Image classification data set "Classifier" (Meisdy/abb-vision-quality-inspection on GitHub). Class labels (5): blue correct, correct yellow, mix, red correct, yellow correct.

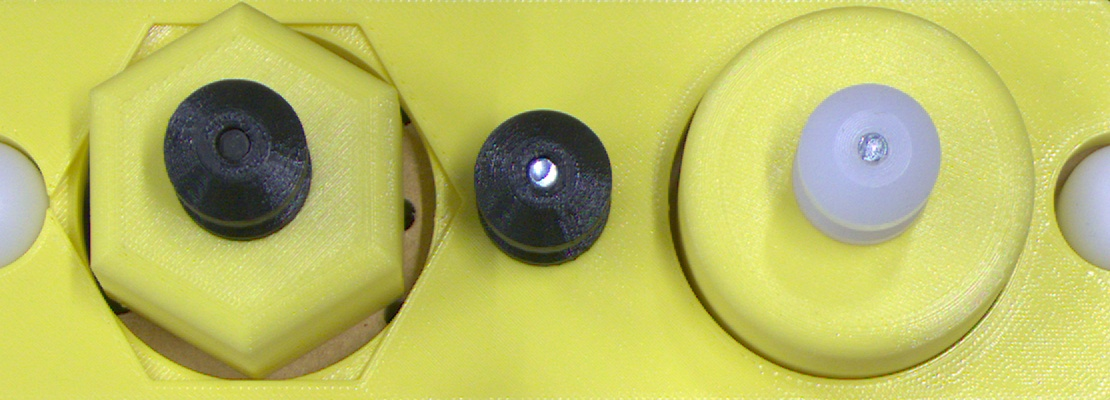
Label: mix

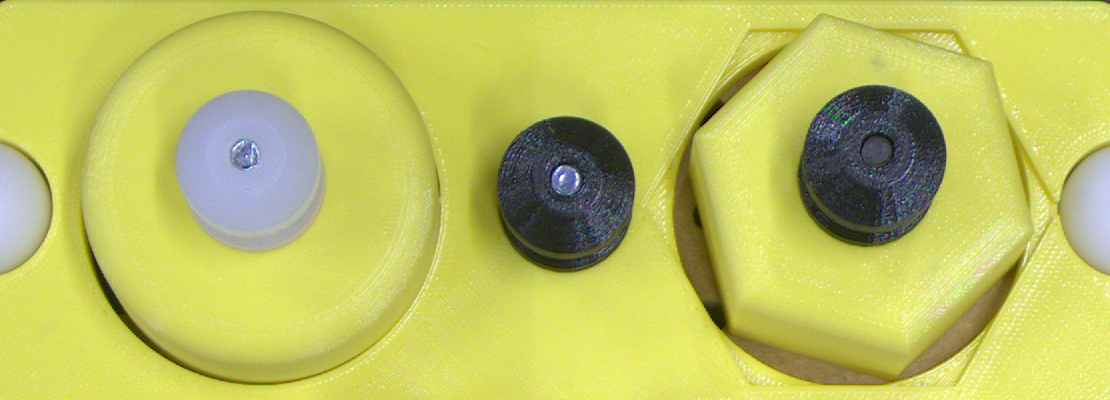
Label: yellow correct

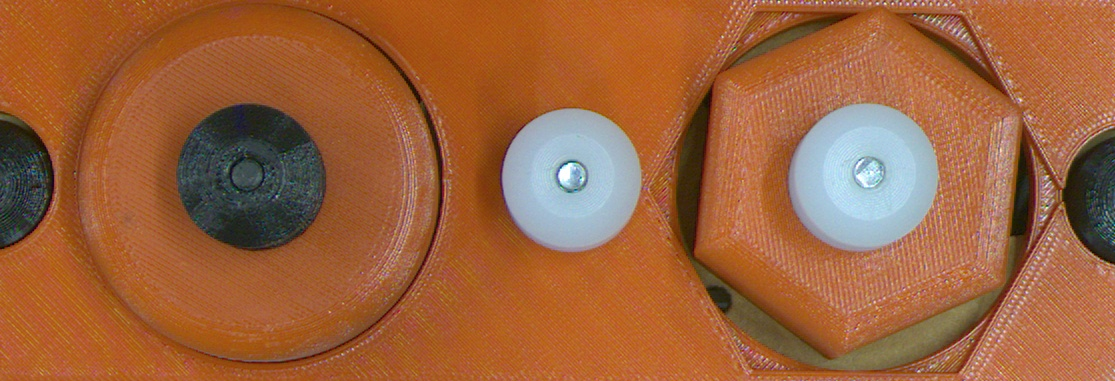
Label: red correct

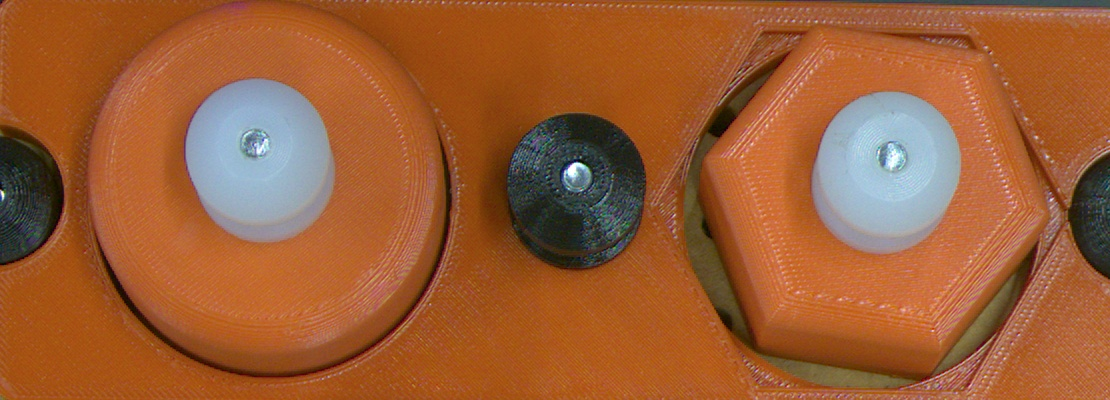
Label: red correct

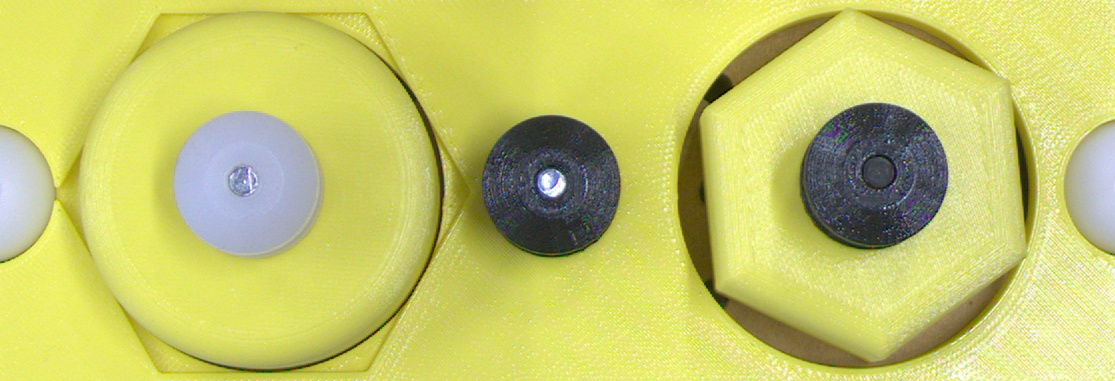
Label: mix

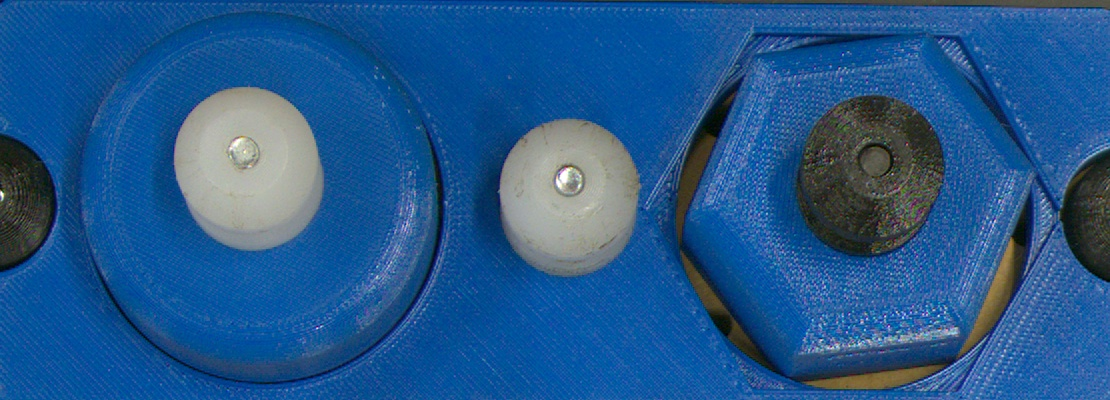
Label: blue correct
